Run: headless pygame with SDL's dummy video driver; simulated clock (each Clock.tick advances the game by its frame time, no real sleeping); random seed 0; keys injected as events and as key.get_pressed() state; mouse plan: one left click at the window centre at the start of phase 2, then a move to the lower-right quarter at the start of phase 3.
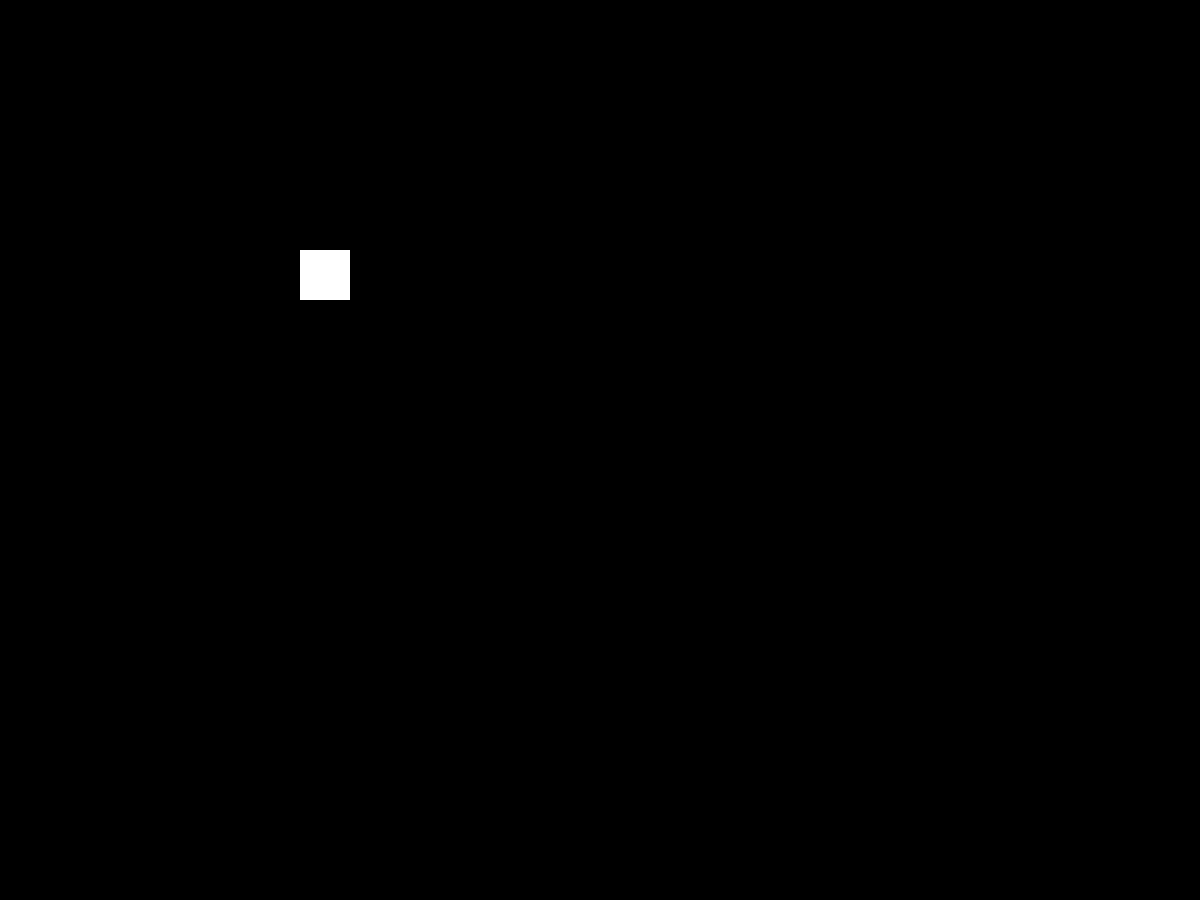
Frame 1 of 4 · flips 1–60 · no input
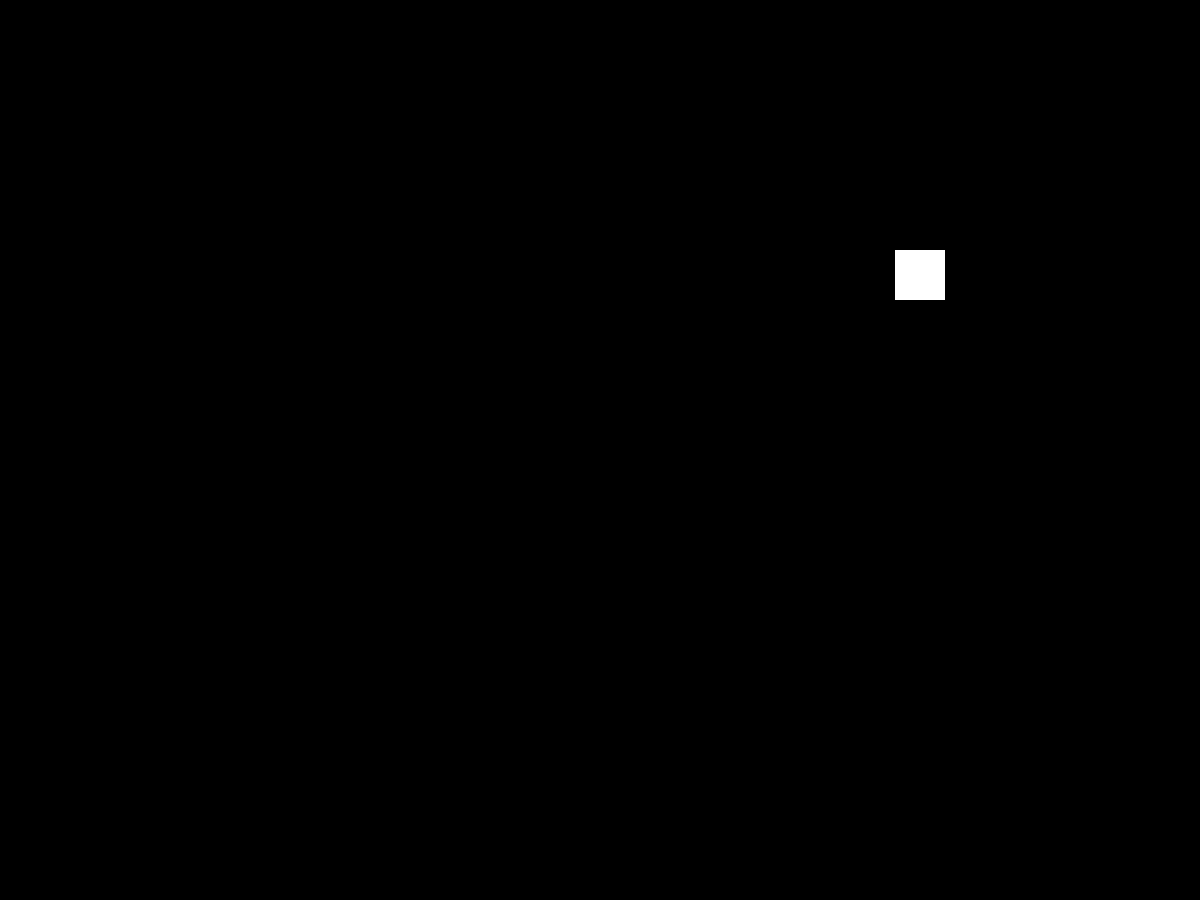
Frame 2 of 4 · flips 61–180 · clicked the window centre · tapped SPACE, RETURN · held RIGHT (→), D
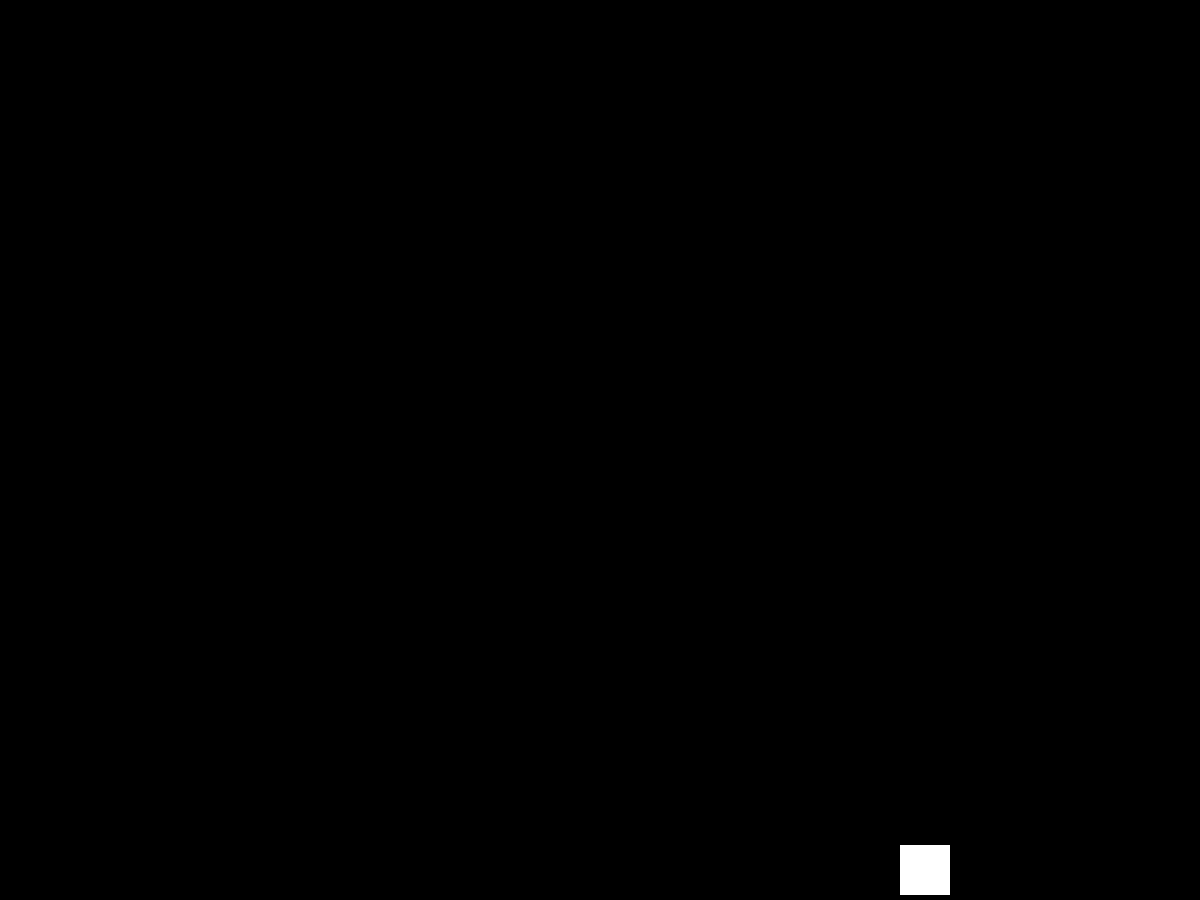
Frame 3 of 4 · flips 181–300 · moved the mouse to the lower-right quarter · held DOWN (↓), S
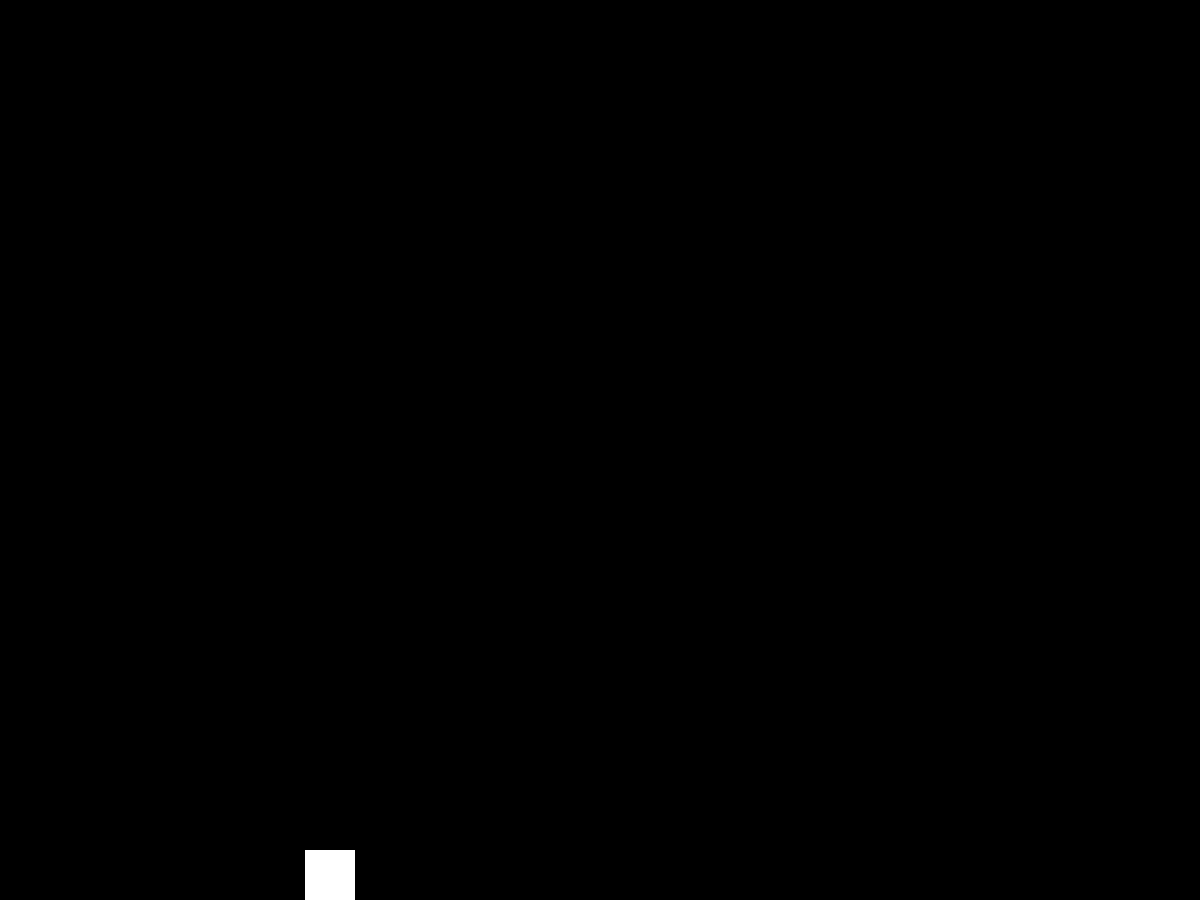
Frame 4 of 4 · flips 301–420 · held LEFT (←), A, UP (↑), W

The pygame program that drew these frames:

import pygame

pygame.init()

SCREEN_WIDTH = 1200
SCRENN_HEIGHT = 900

screen = pygame.display.set_mode((SCREEN_WIDTH,SCRENN_HEIGHT))

player = pygame.Rect((300,250,50,50))

#-----------------------placeholder---------------------------
#-----------------------placeholder---------------------------

speed = 5
run = True
while run:
    point = pygame.mouse.get_pos()
    collide = player.collidepoint(point)
    color=(255,0,0) if collide else (255,255,255)
    screen.fill((0,0,0))
    pygame.draw.rect(screen,color,player)

    player.clamp_ip(screen.get_rect())

    for event in pygame.event.get():
        if event.type == pygame.QUIT:
            run = False
#-----------------------movement---------------------------

    key = pygame.key.get_pressed()
    if key[pygame.K_a] == True:
        player.move_ip(-speed,0)
    elif key[pygame.K_d] == True:
        player.move_ip(speed,0)
    elif key[pygame.K_w] == True:
        player.move_ip(0,-speed)
    elif key[pygame.K_s] == True:
        player.move_ip(0,speed)
    
    
    
    pygame.display.update()
pygame.quit()
